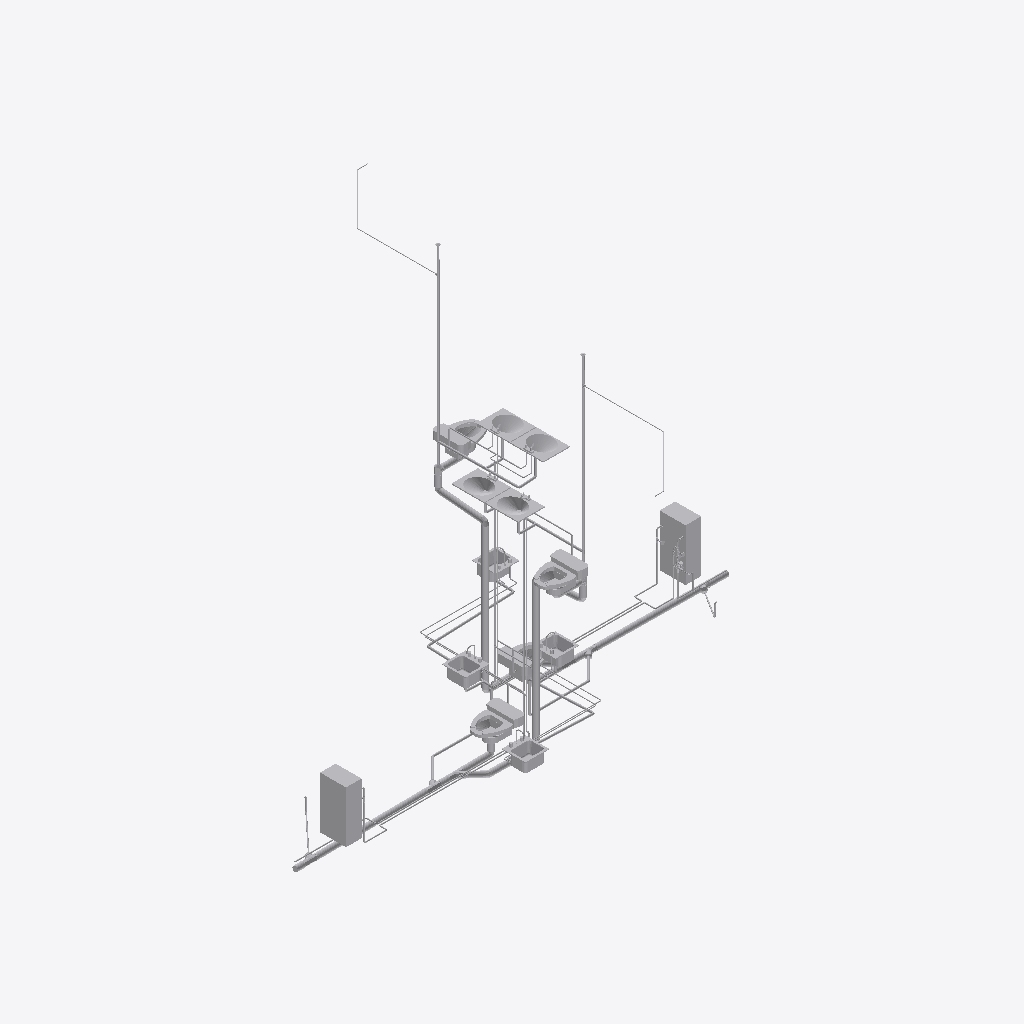
Isometric view of an IFC building model (IFC-SPF (STEP), schema IFC2X3, length unit metre), seen from the south-west, elements coloured by IFC class (only those large enough to see are counted): 129 other elements (light grey).
Extent 9.1 m × 8.4 m × 7.1 m (x, y, z). Storeys (3): Level 1 at 0.00 m; Level 2 at 3.10 m; Roof at 6.00 m. Elements (463): 231 IfcFlowFitting, 206 IfcFlowSegment, 14 IfcFlowTerminal, 10 IfcFlowController, 2 IfcBuildingElementProxy.

HEADER;
FILE_DESCRIPTION(('ViewDefinition [CoordinationView_V2.0]'),'2;1');
FILE_NAME('Project Number','2024-01-22T23:18:08',(''),(''),'The EXPRESS Data Manager Version 5.02.0100.07 : ','21.1.21.45 - Exporter 21.1.21.45 - Alternate UI ','');
FILE_SCHEMA(('IFC2X3'));
ENDSEC;
DATA;
#119=IFCPROJECT('30tnL1StDERO$4Mk2rKL8D',#41,'Project Number',$,$,'Project Name','Project Status',(#111),#106);
#154=IFCSITE('30tnL1StDERO$4Mk2rKL8F',#41,'Default',$,$,#153,$,$,.ELEMENT.,(42,12,46,799999),(-71,-1,-58,-799999),0.0,$,$);
#129=IFCBUILDING('30tnL1StDERO$4Mk2rKL8C',#41,'',$,$,#32,$,'',.ELEMENT.,$,$,#125);
#138=IFCBUILDINGSTOREY('30tnL1StDERO$4Mk1AkWfS',#41,'Level 1',$,'Level:8mm Head',#136,$,'Level 1',.ELEMENT.,0.0);
#144=IFCBUILDINGSTOREY('30tnL1StDERO$4Mk1AkWfn',#41,'Level 2',$,'Level:8mm Head',#143,$,'Level 2',.ELEMENT.,3.10000000000038);
#150=IFCBUILDINGSTOREY('30tnL1StDERO$4Mk1AkWWu',#41,'Roof',$,'Level:8mm Head',#149,$,'Roof',.ELEMENT.,6.00000000000039);
#59293=IFCBUILDINGELEMENTPROXY('3H2_vcIGzBTeYkglaJJCGJ',#41,'waterHeater:waterHeater:1454373',$,'waterHeater:waterHeater',#59291,#59282,'1454373',$);
#37147=IFCBUILDINGELEMENTPROXY('0DoXf6qmD2uA0W21bBqVAu',#41,'waterHeater:waterHeater:1428661',$,'waterHeater:waterHeater',#37145,#37136,'1428661',$);
#50628=IFCFLOWTERMINAL('3H2_vcIGzBTeYkglaJJDh8',#41,'Water Closet - Quiet Flush Tank:Private - Flushing Greater than 6.1 Lpf:1454078',$,'Water Closet - Quiet Flush Tank:Private - Flushing Greater than 6.1 Lpf',#50626,#50617,'1454078');
#52168=IFCFLOWTERMINAL('3H2_vcIGzBTeYkglaJJCKP',#41,'Water Closet - Quiet Flush Tank:Private - Flushing Greater than 6.1 Lpf:1454127',$,'Water Closet - Quiet Flush Tank:Private - Flushing Greater than 6.1 Lpf',#52167,#52158,'1454127');
#57687=IFCFLOWSEGMENT('3H2_vcIGzBTeYkglaJJCNO',#41,'Pipe Types:Standard:1454318',$,'Pipe Types:Standard',#57674,#57685,'1454318');
#31786=IFCFLOWSEGMENT('0DoXf6qmD2uA0W21bBqPOl',#41,'Pipe Types:Standard:1419298',$,'Pipe Types:Standard',#31773,#31784,'1419298');
#14939=IFCFLOWTERMINAL('0DoXf6qmD2uA0W21bBqRLA',#41,'Water Closet - Quiet Flush Tank:Private - Flushing Greater than 6.1 Lpf:1411911',$,'Water Closet - Quiet Flush Tank:Private - Flushing Greater than 6.1 Lpf',#14937,#14928,'1411911');
#50673=IFCFLOWTERMINAL('3H2_vcIGzBTeYkglaJJCKs',#41,'Lavatory - Oval:635 mmx510 mm - Private:1454080',$,'Lavatory - Oval:635 mmx510 mm - Private',#50671,#50662,'1454080');
#50583=IFCFLOWTERMINAL('3H2_vcIGzBTeYkglaJJDhA',#41,'Sink - Island - Single:18"x18" - Public:1454076',$,'Sink - Island - Single:18"x18" - Public',#50581,#50572,'1454076');
#60205=IFCFLOWTERMINAL('3H2_vcIGzBTeYkglaJJCH_',#41,'Lavatory - Oval:635 mmx510 mm - Private:1454408',$,'Lavatory - Oval:635 mmx510 mm - Private',#60204,#60195,'1454408');
#38077=IFCFLOWTERMINAL('3HbZfS9frEv8ijKqUDynpp',#41,'Lavatory - Oval:635 mmx510 mm - Private:1434152',$,'Lavatory - Oval:635 mmx510 mm - Private',#38076,#38067,'1434152');
#19297=IFCFLOWTERMINAL('0DoXf6qmD2uA0W21bBqQp7',#41,'Sink - Island - Single:18"x18" - Public:1413834',$,'Sink - Island - Single:18"x18" - Public',#19295,#19286,'1413834');
#18952=IFCFLOWTERMINAL('0DoXf6qmD2uA0W21bBqRCv',#41,'Lavatory - Oval:635 mmx510 mm - Private:1412404',$,'Lavatory - Oval:635 mmx510 mm - Private',#18950,#18941,'1412404');
#9951=IFCFLOWTERMINAL('0DoXf6qmD2uA0W21bBq8kK',#41,'Sink - Island - Single:18"x18" - Public:1357209',$,'Sink - Island - Single:18"x18" - Public',#9949,#9940,'1357209');
#65429=IFCFLOWSEGMENT('3yV_8PRFnFbgex6Lx58_$9',#41,'Pipe Types:Standard:1463229',$,'Pipe Types:Standard',#65414,#65427,'1463229');
#20715=IFCFLOWTERMINAL('0DoXf6qmD2uA0W21bBqQXC',#41,'Water Closet - Quiet Flush Tank:Private - Flushing Greater than 6.1 Lpf:1414721',$,'Water Closet - Quiet Flush Tank:Private - Flushing Greater than 6.1 Lpf',#20714,#20705,'1414721');
#66479=IFCFLOWSEGMENT('3yV_8PRFnFbgex6Lx58__P',#41,'Pipe Types:Standard:1463277',$,'Pipe Types:Standard',#66464,#66477,'1463277');
#50986=IFCFLOWTERMINAL('3H2_vcIGzBTeYkglaJJCK$',#41,'Sink - Island - Single:18"x18" - Public:1454089',$,'Sink - Island - Single:18"x18" - Public',#50984,#50975,'1454089');
#49888=IFCFLOWSEGMENT('3H2_vcIGzBTeYkglaJJD5F',#41,'Pipe Types:Standard:1451129',$,'Pipe Types:Standard',#49875,#49886,'1451129');
#62498=IFCFLOWSEGMENT('3H2_vcIGzBTeYkglaJJCPG',#41,'Pipe Types:Standard:1454950',$,'Pipe Types:Standard',#62483,#62496,'1454950');
#31402=IFCFLOWSEGMENT('0DoXf6qmD2uA0W21bBqPOV',#41,'Pipe Types:Standard:1419282',$,'Pipe Types:Standard',#31387,#31400,'1419282');
#54667=IFCFLOWSEGMENT('3H2_vcIGzBTeYkglaJJCMn',#41,'Pipe Types:Standard:1454215',$,'Pipe Types:Standard',#54654,#54665,'1454215');
#23904=IFCFLOWSEGMENT('0DoXf6qmD2uA0W21bBqQF0',#41,'Pipe Types:Standard:1416653',$,'Pipe Types:Standard',#23891,#23902,'1416653');
#55521=IFCFLOWSEGMENT('3H2_vcIGzBTeYkglaJJCMG',#41,'Pipe Types:Standard:1454246',$,'Pipe Types:Standard',#55506,#55519,'1454246');
#59402=IFCFLOWSEGMENT('3H2_vcIGzBTeYkglaJJCGU',#41,'Pipe Types:Standard:1454376',$,'Pipe Types:Standard',#59389,#59400,'1454376');
#59335=IFCFLOWSEGMENT('3H2_vcIGzBTeYkglaJJCGG',#41,'Pipe Types:Standard:1454374',$,'Pipe Types:Standard',#59322,#59333,'1454374');
#58054=IFCFLOWSEGMENT('3H2_vcIGzBTeYkglaJJCNF',#41,'Pipe Types:Standard:1454329',$,'Pipe Types:Standard',#58039,#58052,'1454329');
#25042=IFCFLOWSEGMENT('0DoXf6qmD2uA0W21bBqQ6L',#41,'Pipe Types:Standard:1417112',$,'Pipe Types:Standard',#25027,#25040,'1417112');
#54550=IFCFLOWSEGMENT('3H2_vcIGzBTeYkglaJJCMr',#41,'Pipe Types:Standard:1454211',$,'Pipe Types:Standard',#54537,#54548,'1454211');
#26044=IFCFLOWSEGMENT('0DoXf6qmD2uA0W21bBqPow',#41,'Pipe Types:Standard:1417911',$,'Pipe Types:Standard',#26029,#26042,'1417911');
#57827=IFCFLOWSEGMENT('3H2_vcIGzBTeYkglaJJCN4',#41,'Pipe Types:Standard:1454322',$,'Pipe Types:Standard',#57812,#57825,'1454322');
#27028=IFCFLOWSEGMENT('0DoXf6qmD2uA0W21bBqPhL',#41,'Pipe Types:Standard:1418456',$,'Pipe Types:Standard',#27013,#27026,'1418456');
#37274=IFCFLOWSEGMENT('0DoXf6qmD2uA0W21bBqVDf',#41,'Pipe Types:Standard:1428836',$,'Pipe Types:Standard',#37261,#37272,'1428836');
#34689=IFCFLOWSEGMENT('0DoXf6qmD2uA0W21bBqPHz',#41,'Pipe Types:Standard:1419888',$,'Pipe Types:Standard',#34674,#34687,'1419888');
#37207=IFCFLOWSEGMENT('0DoXf6qmD2uA0W21bBqVCV',#41,'Pipe Types:Standard:1428754',$,'Pipe Types:Standard',#37194,#37205,'1428754');
#24021=IFCFLOWSEGMENT('0DoXf6qmD2uA0W21bBqQ0y',#41,'Pipe Types:Standard:1416753',$,'Pipe Types:Standard',#24008,#24019,'1416753');
#56380=IFCFLOWSEGMENT('3H2_vcIGzBTeYkglaJJCNq',#41,'Pipe Types:Standard:1454274',$,'Pipe Types:Standard',#56365,#56378,'1454274');
#57758=IFCFLOWSEGMENT('3H2_vcIGzBTeYkglaJJCN6',#41,'Pipe Types:Standard:1454320',$,'Pipe Types:Standard',#57741,#57756,'1454320');
#27211=IFCFLOWSEGMENT('0DoXf6qmD2uA0W21bBqPiE',#41,'Pipe Types:Standard:1418499',$,'Pipe Types:Standard',#27196,#27209,'1418499');
#58418=IFCFLOWSEGMENT('3H2_vcIGzBTeYkglaJJCG_',#41,'Pipe Types:Standard:1454344',$,'Pipe Types:Standard',#58403,#58416,'1454344');
#58245=IFCFLOWFITTING('3H2_vcIGzBTeYkglaJJCGq',#41,'Tee - Generic:Standard:1454338',$,'Tee - Generic:Standard',#58244,#58235,'1454338');
#66401=IFCFLOWFITTING('3yV_8PRFnFbgex6Lx58__O',#41,'Tee - Generic:Standard:1463276',$,'Tee - Generic:Standard',#66400,#66391,'1463276');
#64703=IFCFLOWSEGMENT('3yV_8PRFnFbgex6Lx58_$V',#41,'Pipe Types:Standard:1463211',$,'Pipe Types:Standard',#64688,#64701,'1463211');
#54022=IFCFLOWSEGMENT('3H2_vcIGzBTeYkglaJJCL4',#41,'Pipe Types:Standard:1454194',$,'Pipe Types:Standard',#54009,#54020,'1454194');
#57997=IFCFLOWFITTING('3H2_vcIGzBTeYkglaJJCNE',#41,'Tee - Generic:Standard:1454328',$,'Tee - Generic:Standard',#57996,#57987,'1454328');
#28964=IFCFLOWSEGMENT('0DoXf6qmD2uA0W21bBqPbD',#41,'Pipe Types:Standard:1419072',$,'Pipe Types:Standard',#28949,#28962,'1419072');
#26890=IFCFLOWSEGMENT('0DoXf6qmD2uA0W21bBqPet',#41,'Pipe Types:Standard:1418298',$,'Pipe Types:Standard',#26877,#26888,'1418298');
#27278=IFCFLOWSEGMENT('0DoXf6qmD2uA0W21bBqPi3',#41,'Pipe Types:Standard:1418510',$,'Pipe Types:Standard',#27265,#27276,'1418510');
#33697=IFCFLOWFITTING('0DoXf6qmD2uA0W21bBqPHQ',#41,'Tee - Generic:Standard:1419863',$,'Tee - Generic:Standard',#33696,#33687,'1419863');
#54366=IFCFLOWSEGMENT('3H2_vcIGzBTeYkglaJJCL8',#41,'Pipe Types:Standard:1454206',$,'Pipe Types:Standard',#54353,#54364,'1454206');
#56630=IFCFLOWSEGMENT('3H2_vcIGzBTeYkglaJJCNy',#41,'Pipe Types:Standard:1454282',$,'Pipe Types:Standard',#56617,#56628,'1454282');
#23720=IFCFLOWSEGMENT('0DoXf6qmD2uA0W21bBqQED',#41,'Pipe Types:Standard:1416576',$,'Pipe Types:Standard',#23707,#23718,'1416576');
#23376=IFCFLOWSEGMENT('0DoXf6qmD2uA0W21bBqQBF',#41,'Pipe Types:Standard:1416386',$,'Pipe Types:Standard',#23363,#23374,'1416386');
#36932=IFCFLOWSEGMENT('0DoXf6qmD2uA0W21bBqVRa',#41,'Pipe Types:Standard:1427689',$,'Pipe Types:Standard',#36919,#36930,'1427689');
#32840=IFCFLOWSEGMENT('0DoXf6qmD2uA0W21bBqPTY',#41,'Pipe Types:Standard:1419631',$,'Pipe Types:Standard',#32825,#32838,'1419631');
#49168=IFCFLOWSEGMENT('3H2_vcIGzBTeYkglaJJDPJ',#41,'Pipe Types:Standardowy:1450853',$,'Pipe Types:Standardowy',#49155,#49166,'1450853');
#62359=IFCFLOWSEGMENT('3H2_vcIGzBTeYkglaJJCPN',#41,'Pipe Types:Standardowy:1454945',$,'Pipe Types:Standardowy',#62346,#62357,'1454945');
#57570=IFCFLOWSEGMENT('3H2_vcIGzBTeYkglaJJCNS',#41,'Pipe Types:Standard:1454314',$,'Pipe Types:Standard',#57555,#57568,'1454314');
#23653=IFCFLOWSEGMENT('0DoXf6qmD2uA0W21bBqQDQ',#41,'Pipe Types:Standard:1416535',$,'Pipe Types:Standard',#23640,#23651,'1416535');
#56563=IFCFLOWSEGMENT('3H2_vcIGzBTeYkglaJJCN_',#41,'Pipe Types:Standard:1454280',$,'Pipe Types:Standard',#56548,#56561,'1454280');
#48266=IFCFLOWSEGMENT('3HbZfS9frEv8ijKqUDynVA',#41,'Pipe Types:Standard:1435921',$,'Pipe Types:Standard',#48253,#48264,'1435921');
#61529=IFCFLOWSEGMENT('3H2_vcIGzBTeYkglaJJCH1',#41,'Pipe Types:Standard:1454455',$,'Pipe Types:Standard',#61516,#61527,'1454455');
#33775=IFCFLOWSEGMENT('0DoXf6qmD2uA0W21bBqPHL',#41,'Pipe Types:Standard:1419864',$,'Pipe Types:Standard',#33760,#33773,'1419864');
#55888=IFCFLOWSEGMENT('3H2_vcIGzBTeYkglaJJCM7',#41,'Pipe Types:Standard:1454257',$,'Pipe Types:Standard',#55873,#55886,'1454257');
#31926=IFCFLOWSEGMENT('0DoXf6qmD2uA0W21bBqPQJ',#41,'Pipe Types:Standard:1419422',$,'Pipe Types:Standard',#31911,#31924,'1419422');
#32309=IFCFLOWFITTING('0DoXf6qmD2uA0W21bBqPSP',#41,'Elbow - Generic:Standard:1419540',$,'Elbow - Generic:Standard',#32308,#32301,'1419540');
#27815=IFCFLOWFITTING('0DoXf6qmD2uA0W21bBqPim',#41,'Tee - Generic:Standard:1418557',$,'Tee - Generic:Standard',#27814,#27809,'1418557');
#33232=IFCFLOWSEGMENT('0DoXf6qmD2uA0W21bBqPVW',#41,'Pipe Types:Standard:1419757',$,'Pipe Types:Standard',#33215,#33230,'1419757');
#58179=IFCFLOWSEGMENT('3H2_vcIGzBTeYkglaJJCN8',#41,'Pipe Types:Standard:1454334',$,'Pipe Types:Standard',#58162,#58177,'1454334');
#58302=IFCFLOWSEGMENT('3H2_vcIGzBTeYkglaJJCGr',#41,'Pipe Types:Standard:1454339',$,'Pipe Types:Standard',#58287,#58300,'1454339');
#59109=IFCFLOWSEGMENT('3H2_vcIGzBTeYkglaJJCGf',#41,'Pipe Types:Standard:1454367',$,'Pipe Types:Standard',#59096,#59107,'1454367');
#21666=IFCFLOWSEGMENT('0DoXf6qmD2uA0W21bBqQOd',#41,'Pipe Types:Standard:1415210',$,'Pipe Types:Standard',#21653,#21664,'1415210');
#23212=IFCFLOWSEGMENT('0DoXf6qmD2uA0W21bBqQ9y',#41,'Pipe Types:Standard:1416305',$,'Pipe Types:Standard',#23199,#23210,'1416305');
#52645=IFCFLOWSEGMENT('3H2_vcIGzBTeYkglaJJCLs',#41,'Pipe Types:Standard:1454144',$,'Pipe Types:Standard',#52632,#52643,'1454144');
#22792=IFCFLOWSEGMENT('0DoXf6qmD2uA0W21bBqQKK',#41,'Pipe Types:Standard:1415961',$,'Pipe Types:Standard',#22779,#22790,'1415961');
#53371=IFCFLOWSEGMENT('3H2_vcIGzBTeYkglaJJCLi',#41,'Pipe Types:Standard:1454170',$,'Pipe Types:Standard',#53358,#53369,'1454170');
#65924=IFCFLOWSEGMENT('3yV_8PRFnFbgex6Lx58__K',#41,'Pipe Types:Standard:1463264',$,'Pipe Types:Standard',#65907,#65922,'1463264');
#31333=IFCFLOWSEGMENT('0DoXf6qmD2uA0W21bBqPcG',#41,'Pipe Types:Standard:1419165',$,'Pipe Types:Standard',#31320,#31331,'1419165');
#56082=IFCFLOWSEGMENT('3H2_vcIGzBTeYkglaJJCME',#41,'Pipe Types:Standard:1454264',$,'Pipe Types:Standard',#56069,#56080,'1454264');
#21922=IFCFLOWSEGMENT('0DoXf6qmD2uA0W21bBqQU9',#41,'Pipe Types:Standard:1415556',$,'Pipe Types:Standard',#21909,#21920,'1415556');
#62292=IFCFLOWSEGMENT('3H2_vcIGzBTeYkglaJJCPf',#41,'Pipe Types:Standardowy:1454943',$,'Pipe Types:Standardowy',#62275,#62290,'1454943');
#49101=IFCFLOWSEGMENT('3H2_vcIGzBTeYkglaJJFjT',#41,'Pipe Types:Standardowy:1445483',$,'Pipe Types:Standardowy',#49084,#49099,'1445483');
#53438=IFCFLOWSEGMENT('3H2_vcIGzBTeYkglaJJCLg',#41,'Pipe Types:Standard:1454172',$,'Pipe Types:Standard',#53425,#53436,'1454172');
#32762=IFCFLOWFITTING('0DoXf6qmD2uA0W21bBqPTZ',#41,'Tee - Generic:Standard:1419630',$,'Tee - Generic:Standard',#32761,#32752,'1419630');
#58642=IFCFLOWTERMINAL('3H2_vcIGzBTeYkglaJJCGc',#41,'SewageEndCap:SewageEndCap:1454352',$,'SewageEndCap:SewageEndCap',#58641,#58632,'1454352');
#28012=IFCFLOWSEGMENT('0DoXf6qmD2uA0W21bBqPkx',#41,'Pipe Types:Standard:1418678',$,'Pipe Types:Standard',#27995,#28010,'1418678');
#28308=IFCFLOWSEGMENT('0DoXf6qmD2uA0W21bBqPaj',#41,'Pipe Types:Standard:1419040',$,'Pipe Types:Standard',#28291,#28306,'1419040');
#26959=IFCFLOWSEGMENT('0DoXf6qmD2uA0W21bBqPgf',#41,'Pipe Types:Standard:1418404',$,'Pipe Types:Standard',#26944,#26957,'1418404');
#54299=IFCFLOWSEGMENT('3H2_vcIGzBTeYkglaJJCLA',#41,'Pipe Types:Standard:1454204',$,'Pipe Types:Standard',#54286,#54297,'1454204');
#31857=IFCFLOWSEGMENT('0DoXf6qmD2uA0W21bBqPPw',#41,'Pipe Types:Standard:1419383',$,'Pipe Types:Standard',#31840,#31855,'1419383');
#55957=IFCFLOWSEGMENT('3H2_vcIGzBTeYkglaJJCM2',#41,'Pipe Types:Standard:1454260',$,'Pipe Types:Standard',#55942,#55955,'1454260');
#65351=IFCFLOWFITTING('3yV_8PRFnFbgex6Lx58_$8',#41,'Tee - Generic:Standard:1463228',$,'Tee - Generic:Standard',#65350,#65341,'1463228');
#66849=IFCFLOWFITTING('2OhZ8vg6D99AU_3FahFbhY',#41,'sanitary_in:Standard:1468973',$,'sanitary_in:Standard',#66848,#66839,'1468973');
#64511=IFCFLOWSEGMENT('3yV_8PRFnFbgex6Lx58_tI',#41,'Pipe Types:Standard:1462694',$,'Pipe Types:Standard',#64496,#64509,'1462694');
#57066=IFCFLOWSEGMENT('3H2_vcIGzBTeYkglaJJCNk',#41,'Pipe Types:Standard:1454296',$,'Pipe Types:Standard',#57051,#57064,'1454296');
#55398=IFCFLOWSEGMENT('3H2_vcIGzBTeYkglaJJCMK',#41,'Pipe Types:Standard:1454242',$,'Pipe Types:Standard',#55383,#55396,'1454242');
#45641=IFCFLOWSEGMENT('3HbZfS9frEv8ijKqUDynri',#41,'Pipe Types:Standard:1434551',$,'Pipe Types:Standard',#45628,#45639,'1434551');
#45595=IFCFLOWCONTROLLER('3HbZfS9frEv8ijKqUDynrk',#41,'Water Meter:20 mm:1434549',$,'Water Meter:20 mm',#45594,#45585,'1434549');
#53858=IFCFLOWSEGMENT('3H2_vcIGzBTeYkglaJJCLT',#41,'Pipe Types:Standard:1454187',$,'Pipe Types:Standard',#53845,#53856,'1454187');
#26113=IFCFLOWSEGMENT('0DoXf6qmD2uA0W21bBqPqF',#41,'Pipe Types:Standard:1417986',$,'Pipe Types:Standard',#26098,#26111,'1417986');
#64634=IFCFLOWSEGMENT('3yV_8PRFnFbgex6Lx58_x8',#41,'Pipe Types:Standard:1462972',$,'Pipe Types:Standard',#64617,#64632,'1462972');
#27891=IFCFLOWSEGMENT('0DoXf6qmD2uA0W21bBqPip',#41,'Pipe Types:Standard:1418558',$,'Pipe Types:Standard',#27878,#27889,'1418558');
#36317=IFCFLOWTERMINAL('0DoXf6qmD2uA0W21bBqP1r',#41,'SewageEndCap:SewageEndCap:1420920',$,'SewageEndCap:SewageEndCap',#36315,#36306,'1420920');
#56751=IFCFLOWSEGMENT('3H2_vcIGzBTeYkglaJJCNx',#41,'Pipe Types:Standard:1454285',$,'Pipe Types:Standard',#56734,#56749,'1454285');
#58120=IFCFLOWFITTING('3H2_vcIGzBTeYkglaJJCNA',#41,'Elbow - Generic:Standard:1454332',$,'Elbow - Generic:Standard',#58119,#58110,'1454332');
#56692=IFCFLOWFITTING('3H2_vcIGzBTeYkglaJJCNw',#41,'Tee - Generic:Standard:1454284',$,'Tee - Generic:Standard',#56691,#56686,'1454284');
#22283=IFCFLOWSEGMENT('0DoXf6qmD2uA0W21bBqQVL',#41,'Pipe Types:Standard:1415640',$,'Pipe Types:Standard',#22270,#22281,'1415640');
#22725=IFCFLOWSEGMENT('0DoXf6qmD2uA0W21bBqQIn',#41,'Pipe Types:Standard:1415868',$,'Pipe Types:Standard',#22712,#22723,'1415868');
#36798=IFCFLOWSEGMENT('0DoXf6qmD2uA0W21bBqVQc',#41,'Pipe Types:Standard:1427627',$,'Pipe Types:Standard',#36785,#36796,'1427627');
#54784=IFCFLOWSEGMENT('3H2_vcIGzBTeYkglaJJCMz',#41,'Pipe Types:Standard:1454219',$,'Pipe Types:Standard',#54771,#54782,'1454219');
#58975=IFCFLOWSEGMENT('3H2_vcIGzBTeYkglaJJCGj',#41,'Pipe Types:Standard:1454363',$,'Pipe Types:Standard',#58962,#58973,'1454363');
#24445=IFCFLOWSEGMENT('0DoXf6qmD2uA0W21bBqQ1_',#41,'Pipe Types:Standard:1416819',$,'Pipe Types:Standard',#24432,#24443,'1416819');
#52213=IFCFLOWSEGMENT('3H2_vcIGzBTeYkglaJJCK6',#41,'Pipe Types:Standard:1454128',$,'Pipe Types:Standard',#52200,#52211,'1454128');
#55095=IFCFLOWSEGMENT('3H2_vcIGzBTeYkglaJJCMk',#41,'Pipe Types:Standard:1454232',$,'Pipe Types:Standard',#55082,#55093,'1454232');
#20760=IFCFLOWSEGMENT('0DoXf6qmD2uA0W21bBqQa9',#41,'Pipe Types:Standard:1414916',$,'Pipe Types:Standard',#20747,#20758,'1414916');
#63731=IFCFLOWSEGMENT('3DW4_6Y7vAifUGQse7l3kU',#41,'Pipe Types:Standard:1457058',$,'Pipe Types:Standard',#63714,#63729,'1457058');
#65851=IFCFLOWFITTING('3yV_8PRFnFbgex6Lx58__m',#41,'Transition - Generic:Standard:1463236',$,'Transition - Generic:Standard',#65850,#65841,'1463236');
#22350=IFCFLOWSEGMENT('0DoXf6qmD2uA0W21bBqQVH',#41,'Pipe Types:Standard:1415644',$,'Pipe Types:Standard',#22337,#22348,'1415644');
#48038=IFCFLOWCONTROLLER('3HbZfS9frEv8ijKqUDynPy',#41,'Globe Valve - 10-50 mm - Threaded:25 mm:1435815',$,'Globe Valve - 10-50 mm - Threaded:25 mm',#48037,#48028,'1435815');
#28377=IFCFLOWSEGMENT('0DoXf6qmD2uA0W21bBqPaw',#41,'Pipe Types:Standard:1419063',$,'Pipe Types:Standard',#28362,#28375,'1419063');
#52762=IFCFLOWSEGMENT('3H2_vcIGzBTeYkglaJJCLo',#41,'Pipe Types:Standard:1454148',$,'Pipe Types:Standard',#52749,#52760,'1454148');
#62973=IFCFLOWCONTROLLER('1dbA4L_aHBouPQ8YCN$dpD',#41,'Globe Valve - 10-50 mm - Threaded:25 mm:1456277',$,'Globe Valve - 10-50 mm - Threaded:25 mm',#62972,#62963,'1456277');
#56242=IFCFLOWSEGMENT('3H2_vcIGzBTeYkglaJJCM8',#41,'Pipe Types:Standard:1454270',$,'Pipe Types:Standard',#56229,#56240,'1454270');
#47832=IFCFLOWCONTROLLER('3HbZfS9frEv8ijKqUDynQt',#41,'Globe Valve - 10-50 mm - Threaded:25 mm:1435756',$,'Globe Valve - 10-50 mm - Threaded:25 mm',#47831,#47822,'1435756');
#48617=IFCFLOWSEGMENT('3H2_vcIGzBTeYkglaJJFnL',#41,'Pipe Types:Standard:1444195',$,'Pipe Types:Standard',#48604,#48615,'1444195');
#56997=IFCFLOWSEGMENT('3H2_vcIGzBTeYkglaJJCNW',#41,'Pipe Types:Standard:1454294',$,'Pipe Types:Standard',#56980,#56995,'1454294');
ENDSEC;
